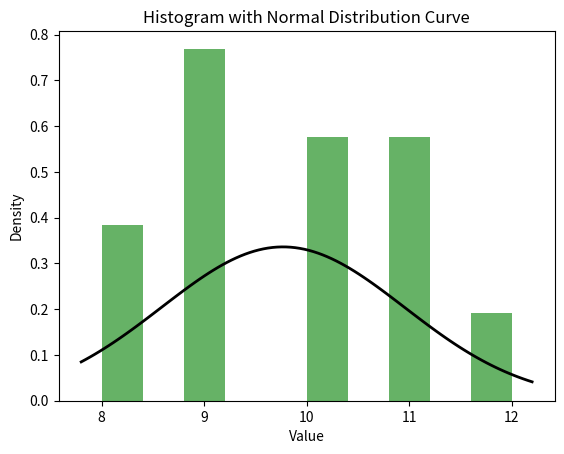

Reproduce this figure in Python.
import matplotlib.pyplot as plt
import numpy as np
from scipy.stats import norm

# Example data (replace with your own data)
data = [9, 10, 11, 9, 12, 8, 10, 10, 8, 9, 11, 11, 9]

# Calculate mean and standard deviation
mean = np.mean(data)
std = np.std(data)

# Plot the histogram
plt.hist(data, bins=10, density=True, alpha=0.6, color='g')

# Plot the normal distribution curve
xmin, xmax = plt.xlim()  # Get the limits of the x-axis
x = np.linspace(xmin, xmax, 100)
p = norm.pdf(x, mean, std)
plt.plot(x, p, 'k', linewidth=2)

# Adding title and labels
plt.title('Histogram with Normal Distribution Curve')
plt.xlabel('Value')
plt.ylabel('Density')

# Show the plot
plt.show()
